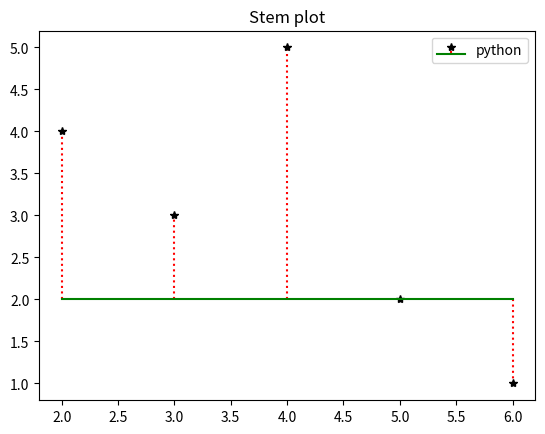

Here is the Python script that generated this plot:
import matplotlib.pyplot as plt
x=[4,3,5,2,6]
y=[5,3,2,4,1]
plt.stem(x,y,linefmt="r:",markerfmt="k*",bottom=2,basefmt="g",label="python")
plt.title("Stem plot")
plt.legend()
plt.show()



# bottom=2    By default lines 0 se shuru hoti hain, lekin yahan aapne 2 rakha hai, toh saari vertical lines y=2 se shuru hokar point tak jayengi.
# use_line_collection=False: Ye ek purana parameter hai jo performance ke liye use hota tha. Naye versions mein ise likhne ki zaroorat nahi padti, lekin yahan ye lines ko purane tarike se render karega
# Naye versions mein ye default True hota hai. Iska matlab hai ki Matplotlib saari vertical lines ko ek single "LineCollection" object mein pack kar deta hai.

# Matplotlib ko ab 100 alag objects nahi, sirf 1 "group" handle karna padta hai.

# Fayda: Ye bahut fast hai aur memory kam leta hai.
